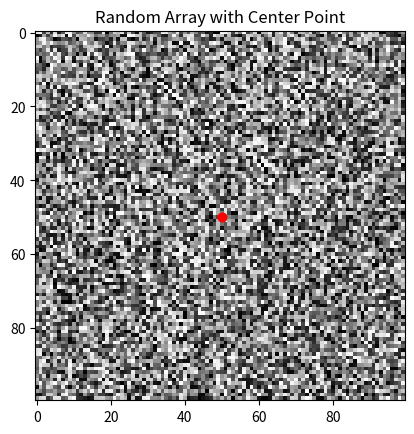

Write Python code to recreate this figure.

import numpy as np
import matplotlib.pyplot as plt

# Create a 100x100 array for demonstration purposes
array = np.random.rand(100, 100)

# Function to extract cross profile
def extract_cross_profile(array, center, angle, length=20):
    x0, y0 = center
    # Convert angle to radians
    theta = np.radians(angle)
    # Calculate the offsets for the cross profile
    dx = length * np.cos(theta)
    dy = length * np.sin(theta)

    # Coordinates for the cross profile
    coords = [
        (y0 + dy, x0 + dx),  # Positive slope
        (y0 - dy, x0 - dx),  # Negative slope
        (y0 + dx, x0 + dy),  # perpendicular
        (y0 - dx, x0 - dy)   # perpendicular
    ]

    profile = []
    for y, x in coords:
        if 0 <= int(y) < array.shape[0] and 0 <= int(x) < array.shape[1]:
            profile.append(array[int(y), int(x)])

    return profile

# Extract the cross profile
center = (50, 50)
angle = 25
cross_profile = extract_cross_profile(array, center, angle)

print("Cross Profile Values:", cross_profile)

# Optional: Visualizing the resulting values
plt.imshow(array, cmap='gray')
plt.scatter([50, 50], [50, 50], color='red')  # Center point
plt.title('Random Array with Center Point')
plt.show()
